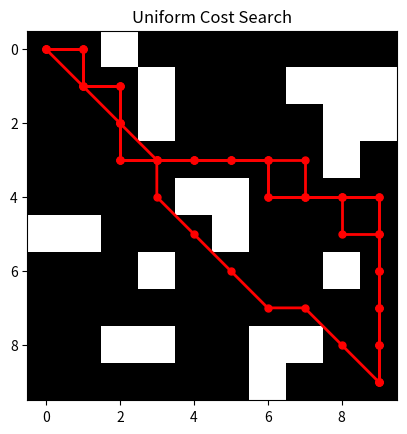

Generate this figure with matplotlib:
import heapq
import time
import matplotlib.pyplot as plt
import numpy as np
class Node:
    def __init__(self, x, y, cost=0, parent=None):
        self.x = x
        self.y = y
        self.cost = cost
        self.parent = parent
    def __lt__(self, other):
        return self.cost < other.cost
    def __eq__(self, other):
        return self.x == other.x and self.y == other.y
    def __hash__(self):
        return hash((self.x, self.y))
def manhattan_distance(node, goal):
    return abs(node.x - goal.x) + abs(node.y - goal.y)
def euclidean_distance(node, goal):
    return np.sqrt((node.x - goal.x)**2 + (node.y - goal.y)**2)
def astar(grid, start, goal, heuristic=manhattan_distance, allow_diagonal=False):
    open_set = []
    closed_set = set()
    start_node = Node(start[0], start[1])
    goal_node = Node(goal[0], goal[1])
    heapq.heappush(open_set, (heuristic(start_node, goal_node), start_node))
    came_from = {}
    g_score = {start_node: 0}
    f_score = {start_node: heuristic(start_node, goal_node)}
    if allow_diagonal:
      moves = [(0, 1), (0, -1), (1, 0), (-1, 0), (1, 1), (1, -1), (-1, 1), (-1, -1)]
    else:
        moves = [(0, 1), (0, -1), (1, 0), (-1, 0)]
    while open_set:
        _, current_node = heapq.heappop(open_set)
        if (current_node.x, current_node.y) == (goal_node.x, goal_node.y):
            return reconstruct_path(came_from, current_node)
        closed_set.add(current_node)
        for dx, dy in moves:
            neighbor_x = current_node.x + dx
            neighbor_y = current_node.y + dy
            if (0 <= neighbor_x < len(grid) and 0 <= neighbor_y < len(grid[0]) and
                    grid[neighbor_x][neighbor_y] == 0):
                neighbor_node = Node(neighbor_x, neighbor_y)
                tentative_g_score = g_score[current_node] + 1
                if neighbor_node in g_score and tentative_g_score >= g_score[neighbor_node]:
                    continue
                g_score[neighbor_node] = tentative_g_score
                f_score[neighbor_node] = tentative_g_score + heuristic(neighbor_node, goal_node)
                if neighbor_node not in closed_set:
                    came_from[neighbor_node] = current_node
                    heapq.heappush(open_set, (f_score[neighbor_node], neighbor_node))
    return None
def bfs(grid, start, goal):
    queue = [(start[0], start[1], [])]
    visited = set()
    visited.add(start)
    moves = [(0, 1), (0, -1), (1, 0), (-1, 0)]
    while queue:
        x, y, path = queue.pop(0)
        if (x, y) == goal:
            return path + [(x, y)]
        for dx, dy in moves:
            neighbor_x = x + dx
            neighbor_y = y + dy
            if (0 <= neighbor_x < len(grid) and 0 <= neighbor_y < len(grid[0]) and
                    grid[neighbor_x][neighbor_y] == 0 and (neighbor_x, neighbor_y) not in visited):
                visited.add((neighbor_x, neighbor_y))
                queue.append((neighbor_x, neighbor_y, path + [(x, y)]))
    return None
def uniform_cost_search(grid, start, goal):
    open_set = []
    closed_set = set()
    start_node = Node(start[0], start[1], 0)
    goal_node = Node(goal[0], goal[1])
    heapq.heappush(open_set, (0, start_node))  # (cost, node)
    came_from = {}
    g_score = {start_node: 0}
    moves = [(0, 1), (0, -1), (1, 0), (-1, 0)]
    while open_set:
        cost, current_node = heapq.heappop(open_set)
        if (current_node.x, current_node.y) == (goal_node.x, goal_node.y):
            return reconstruct_path(came_from, current_node)
        closed_set.add(current_node)
        for dx, dy in moves:
            neighbor_x = current_node.x + dx
            neighbor_y = current_node.y + dy
            if (0 <= neighbor_x < len(grid) and 0 <= neighbor_y < len(grid[0]) and
                    grid[neighbor_x][neighbor_y] == 0):
                neighbor_node = Node(neighbor_x, neighbor_y)
                tentative_g_score = g_score[current_node] + 1
                if neighbor_node in g_score and tentative_g_score >= g_score[neighbor_node]:
                    continue
                g_score[neighbor_node] = tentative_g_score
                if neighbor_node not in closed_set:
                    came_from[neighbor_node] = current_node
                    heapq.heappush(open_set, (g_score[neighbor_node], neighbor_node))
    return None
def reconstruct_path(came_from, current_node):
    path = []
    while current_node:
        path.append((current_node.x, current_node.y))
        current_node = came_from.get(current_node)
    return path[::-1]
def plot_grid(grid, path=None, title="Grid"):
    plt.imshow(grid, cmap='gray', origin='upper')
    if path:
        path_x, path_y = zip(*path)
        plt.plot(path_y, path_x, marker='o', color='red', markersize=5, linestyle='-', linewidth=2)  # Corrected order for plotting
    plt.title(title)
    plt.show()
def main():
    grid = np.array([
        [0, 0, 1, 0, 0, 0, 0, 0, 0, 0],
        [0, 0, 0, 1, 0, 0, 0, 1, 1, 1],
        [0, 0, 0, 1, 0, 0, 0, 0, 1, 1],
        [0, 0, 0, 0, 0, 0, 0, 0, 1, 0],
        [0, 0, 0, 0, 1, 1, 0, 0, 0, 0],
        [1, 1, 0, 0, 0, 1, 0, 0, 0, 0],
        [0, 0, 0, 1, 0, 0, 0, 0, 1, 0],
        [0, 0, 0, 0, 0, 0, 0, 0, 0, 0],
        [0, 0, 1, 1, 0, 0, 1, 1, 0, 0],
        [0, 0, 0, 0, 0, 0, 1, 0, 0, 0]
    ])
    start = (0, 0)
    goal = (9, 9)
    start_time = time.time()
    path_astar_manhattan = astar(grid, start, goal, heuristic=manhattan_distance, allow_diagonal=False)
    end_time = time.time()
    astar_manhattan_time = end_time - start_time
    if path_astar_manhattan:
        print("A* (Manhattan Distance) Path Found:", path_astar_manhattan)
        print("A* (Manhattan Distance) Time:", astar_manhattan_time)
        plot_grid(grid, path_astar_manhattan, title="A* (Manhattan Distance)")
    else:
        print("A* (Manhattan Distance) Path not found.")
    start_time = time.time()
    path_astar_euclidean = astar(grid, start, goal, heuristic=euclidean_distance, allow_diagonal=True)
    end_time = time.time()
    astar_euclidean_time = end_time - start_time
    if path_astar_euclidean:
        print("A* (Euclidean Distance) Path Found:", path_astar_euclidean)
        print("A* (Euclidean Distance) Time:", astar_euclidean_time)
        plot_grid(grid, path_astar_euclidean, title="A* (Euclidean Distance)")
    else:
        print("A* (Euclidean Distance) Path not found.")
    start_time = time.time()
    path_bfs = bfs(grid, start, goal)
    end_time = time.time()
    bfs_time = end_time - start_time
    if path_bfs:
        print("BFS Path Found:", path_bfs)
        print("BFS Time:", bfs_time)
        plot_grid(grid, path_bfs, title="BFS")
    else:
        print("BFS Path not found.")
    start_time = time.time()
    path_ucs = uniform_cost_search(grid, start, goal)
    end_time = time.time()
    ucs_time = end_time - start_time
    if path_ucs:
        print("Uniform Cost Search Path Found:", path_ucs)
        print("Uniform Cost Search Time:", ucs_time)
        plot_grid(grid, path_ucs, title="Uniform Cost Search")
    else:
        print("Uniform Cost Search Path not found.")
if __name__ == "__main__":
    main()